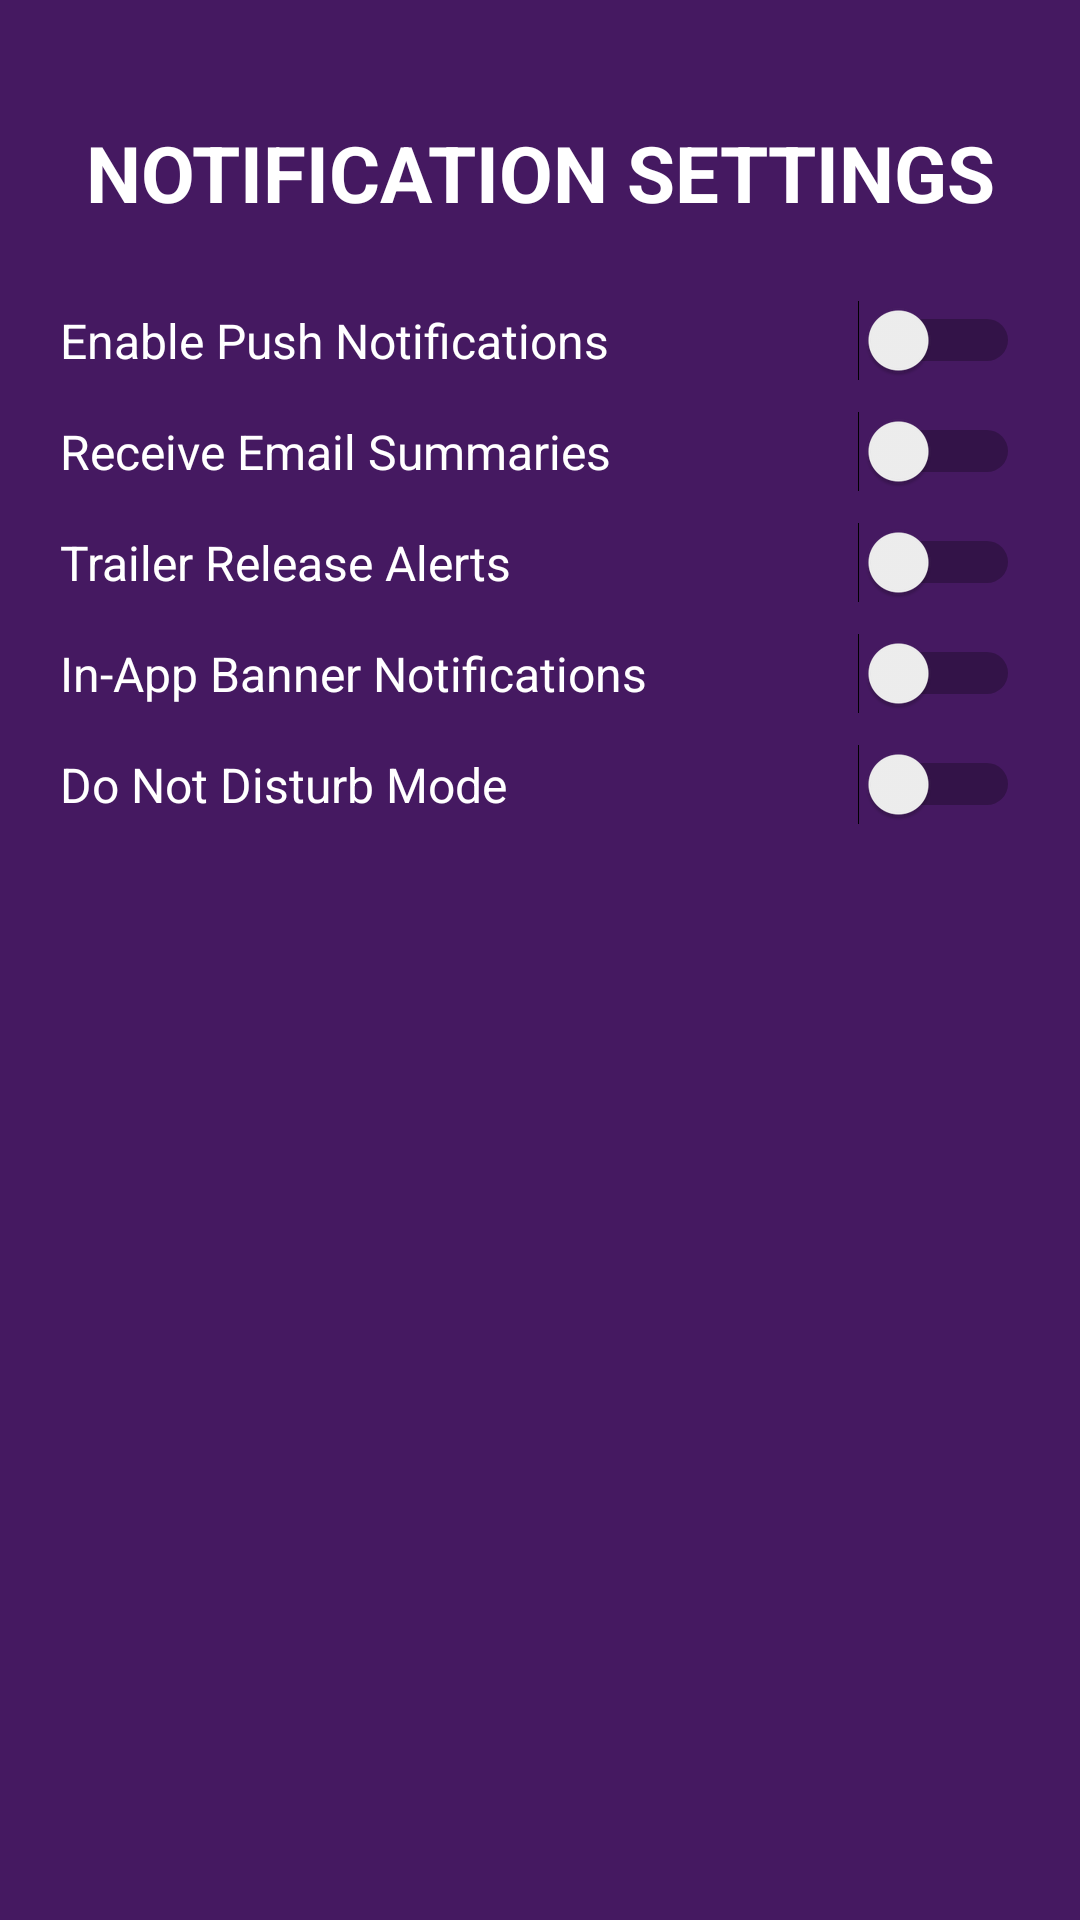

Android layout source for this screen:
<!-- AndroidManifest.xml: application theme Theme.Flickview -->
<!-- res/layout/notifications_page.xml -->
<?xml version="1.0" encoding="utf-8"?>
<ScrollView xmlns:android="http://schemas.android.com/apk/res/android"
    android:layout_width="match_parent"
    android:layout_height="match_parent"
    android:background="#451961"
    android:padding="20dp">

    <LinearLayout
        android:layout_width="match_parent"
        android:layout_height="wrap_content"
        android:orientation="vertical">

        <TextView
            android:layout_width="match_parent"
            android:layout_height="wrap_content"
            android:text="NOTIFICATION SETTINGS"
            android:textColor="@color/white"
            android:textSize="26sp"
            android:textStyle="bold"
            android:gravity="center"
            android:layout_marginTop="20dp" />

        
        <Switch
            android:id="@+id/switch_push"
            android:layout_width="match_parent"
            android:layout_height="wrap_content"
            android:text="Enable Push Notifications"
            android:textColor="@color/white"
            android:textSize="16sp"
            android:layout_marginTop="25dp" />

        
        <Switch
            android:id="@+id/switch_email"
            android:layout_width="match_parent"
            android:layout_height="wrap_content"
            android:text="Receive Email Summaries"
            android:textColor="@color/white"
            android:textSize="16sp"
            android:layout_marginTop="10dp" />

        
        <Switch
            android:id="@+id/switch_trailers"
            android:layout_width="match_parent"
            android:layout_height="wrap_content"
            android:text="Trailer Release Alerts"
            android:textColor="@color/white"
            android:textSize="16sp"
            android:layout_marginTop="10dp" />

        
        <Switch
            android:id="@+id/switch_banners"
            android:layout_width="match_parent"
            android:layout_height="wrap_content"
            android:text="In-App Banner Notifications"
            android:textColor="@color/white"
            android:textSize="16sp"
            android:layout_marginTop="10dp" />

        
        <Switch
            android:id="@+id/switch_dnd"
            android:layout_width="match_parent"
            android:layout_height="wrap_content"
            android:text="Do Not Disturb Mode"
            android:textColor="@color/white"
            android:textSize="16sp"
            android:layout_marginTop="10dp" />

    </LinearLayout>
</ScrollView>
<!-- resources referenced by this layout -->
<resources>
  <color name="white">#FFFFFF</color>
  <style name="Theme.Flickview" parent="Theme.MaterialComponents.Light.NoActionBar" />
</resources>
